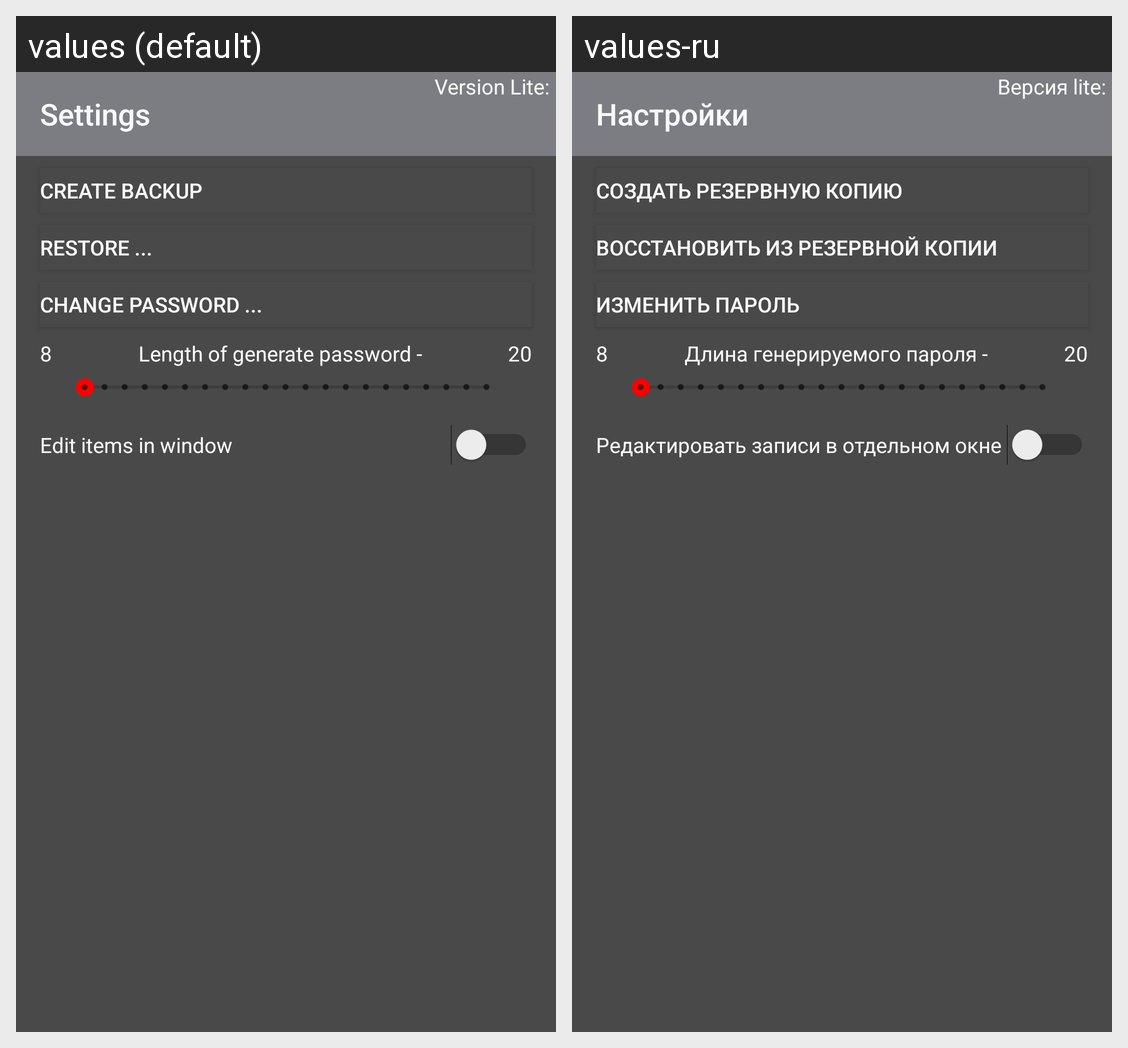

The Android screen above is rendered under two locales of the same app. Produce the string resources it draws, with the default and per-locale values.
Android screen res/layout/activity_settings.xml rendered under 2 locales, left to right: values (default), values-ru. Device: Nexus 5 (rendered at 1080×1920; each locale shown at half size, 540×960, under a caption strip naming it); theme AppDarkTheme.
Strings drawn on this screen, with the default value and each locale's value (text and hints the layout hard-codes, and strings that could not be matched under every locale, appear in the picture but are not listed):

control_change_password
  values: Change password ...
  values-ru: Изменить пароль

control_create_backup
  values: Create backup
  values-ru: Создать резервную копию

control_restore_backup
  values: Restore ...
  values-ru: Восстановить из резервной копии

label_length_of_generate_password
  values: Length of generate password -
  values-ru: Длина генерируемого пароля -

title_activity_settings
  values: Settings
  values-ru: Настройки

version_info
  values: Version Lite:
  values-ru: Версия lite:

control_edit_in_window
  values: Edit items in window
  values-ru: Редактировать записи в отдельном окне
